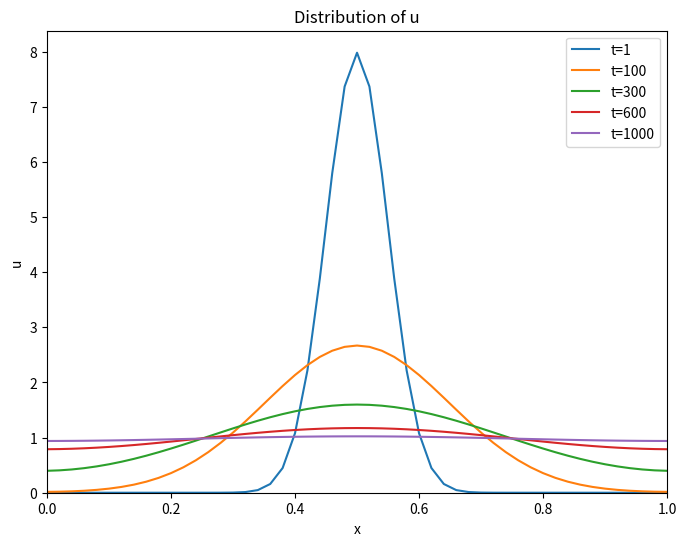

Write the Python code that produced this figure.
import numpy as np
import matplotlib.pyplot as plt

D = 2
dt = 5e-5
dx = 0.02
T = 0.05
Nx = int(1 / dx) + 1  # 51
Nt = int(T / dt) + 1  # 1001

# Initialize grid
u = np.zeros((Nx, Nt))
x = np.linspace(0, 1, Nx)
u[:, 0] = np.exp(-((x - 0.5) ** 2) / (2 * (0.05 ** 2))) / np.sqrt(2 * np.pi * (0.05 ** 2))

# Apply finite difference method with periodic boundary condition
for j in range(Nt - 1):
    for i in range(Nx):
        # Add periodic boundary conditions
        left_neighbor = u[(i - 1) % Nx, j]
        right_neighbor = u[(i + 1) % Nx, j]
        
        u[i, j + 1] = u[i, j] + D * (dt / dx ** 2) * (right_neighbor - 2 * u[i, j] + left_neighbor)

# Plotting
plt.figure(figsize=(8, 6))
plt.plot(x, u[:, 0], label='t=1')
plt.plot(x, u[:, 99], label='t=100')
plt.plot(x, u[:, 299], label='t=300')
plt.plot(x, u[:, 599], label='t=600')
plt.plot(x, u[:, 999], label='t=1000')
plt.xlabel('x')
plt.ylabel('u')
plt.ylim(0,)
plt.xlim(0,1)
plt.title('Distribution of u')
plt.savefig('Diffusion.png', dpi=500)
plt.legend()
plt.show()
